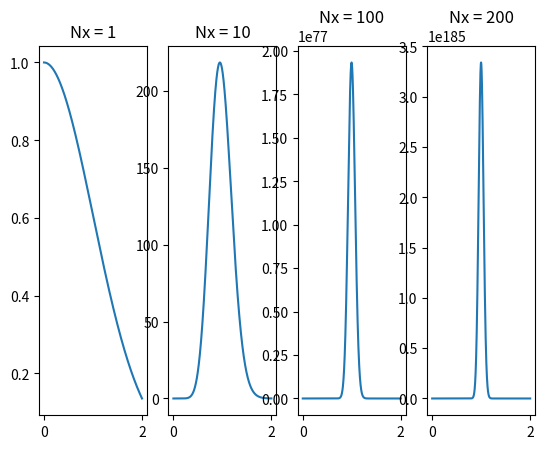

Source code (Python):
import numpy as np
import matplotlib.pyplot as plt


Nx = [1,10,100,200]

def pdf(y,N):
    r = y*np.sqrt(N)
    # return (r)**(N-1)*np.exp(-r**2/2)
    return (r)**(N-1)*np.exp(-r**2/2)

t = np.linspace(0,2,1000)

fig, (ax1,ax10,ax100,ax200) = plt.subplots(1,4)
for item in Nx:
    vars()['ax{}'.format(item)].plot(t, pdf(t,item))
    vars()['ax{}'.format(item)].set_title('Nx = {}'.format(item))
plt.show()